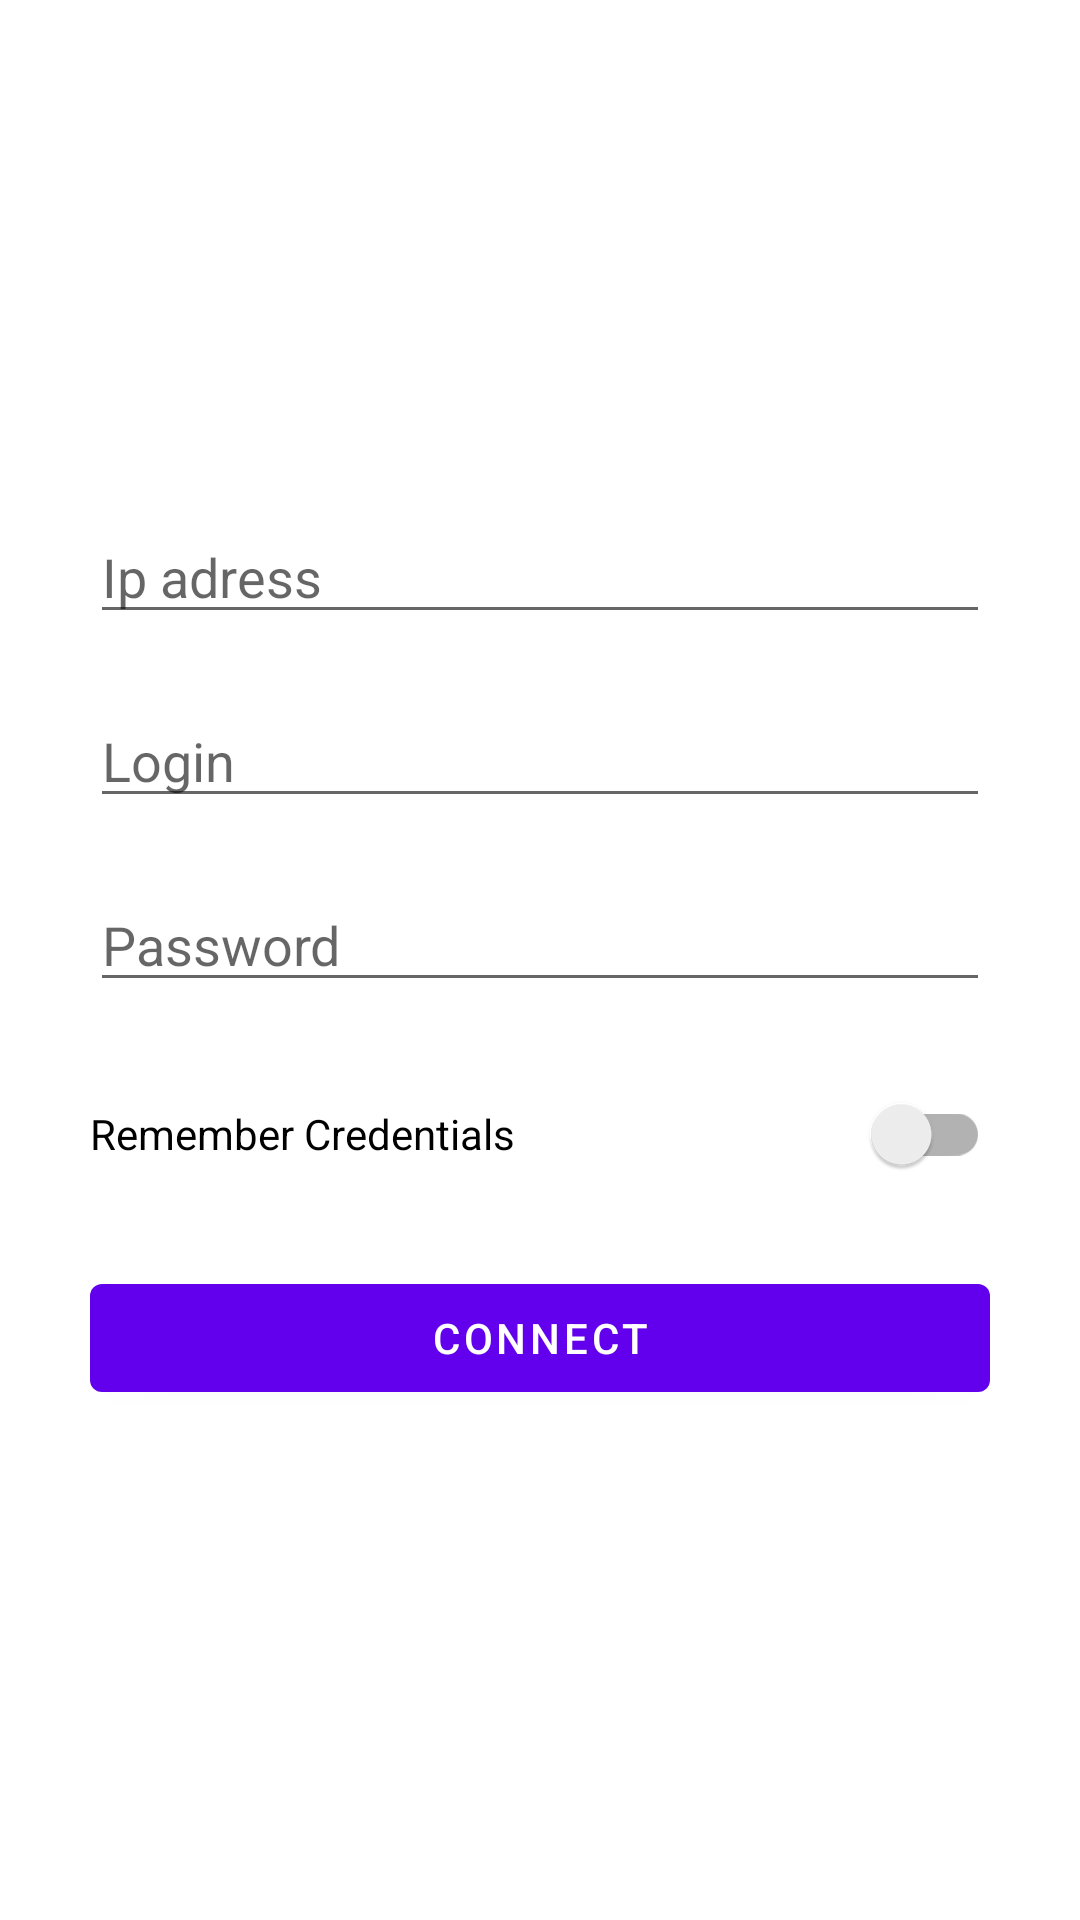

Here is an Android app screen rendered from its layout file. Give the layout XML and the strings, colors and styles it references.
<!-- AndroidManifest.xml: application theme Theme.Commander -->
<!-- res/layout/fragment_connect.xml -->
<?xml version="1.0" encoding="utf-8"?>
<androidx.constraintlayout.widget.ConstraintLayout
    xmlns:android="http://schemas.android.com/apk/res/android"
    xmlns:app="http://schemas.android.com/apk/res-auto"
    xmlns:tools="http://schemas.android.com/tools"
    android:layout_width="match_parent"
    android:layout_height="match_parent"
    tools:context=".ui.connect.ConnectFragment">

    <LinearLayout
        android:id="@+id/linearLayout"
        android:layout_width="match_parent"
        android:layout_height="wrap_content"
        android:layout_centerInParent="true"
        android:layout_centerHorizontal="true"
        android:layout_margin="20dp"
        android:orientation="vertical"
        app:layout_constraintBottom_toBottomOf="parent"
        app:layout_constraintEnd_toEndOf="parent"
        app:layout_constraintStart_toStartOf="parent"
        app:layout_constraintTop_toTopOf="parent">

        <EditText
            android:id="@+id/ip_address"
            android:layout_width="match_parent"
            android:layout_height="wrap_content"
            android:layout_margin="10dp"
            android:autofillHints="AUTOFILL_HINT_NOT_APPLICABLE"
            android:ems="10"
            android:hint="@string/ip_address_hint"
            android:inputType="text"
            app:layout_constraintEnd_toEndOf="parent"
            app:layout_constraintStart_toStartOf="parent"
            app:layout_constraintTop_toTopOf="parent" />

        <EditText
            android:id="@+id/login"
            android:layout_width="match_parent"
            android:layout_height="wrap_content"
            android:layout_margin="10dp"
            android:autofillHints="AUTOFILL_HINT_USERNAME"
            android:ems="10"
            android:hint="@string/login_hint"
            android:inputType="textShortMessage"
            app:layout_constraintEnd_toEndOf="parent"
            app:layout_constraintStart_toStartOf="parent"
            app:layout_constraintTop_toBottomOf="@+id/editTextTextPersonName" />

        <EditText
            android:id="@+id/password"
            android:layout_width="match_parent"
            android:layout_height="wrap_content"
            android:layout_margin="10dp"
            android:autofillHints="AUTOFILL_HINT_USERNAME"
            android:ems="10"
            android:hint="@string/password_hint"
            android:inputType="textPassword"
            app:layout_constraintEnd_toEndOf="parent"
            app:layout_constraintStart_toStartOf="parent"
            app:layout_constraintTop_toBottomOf="@+id/editTextTextPersonName2" />

        <androidx.appcompat.widget.SwitchCompat
            android:id="@+id/switch1"
            android:layout_width="match_parent"
            android:layout_height="wrap_content"
            android:layout_margin="10dp"
            android:text="@string/remember_credentials_hint" />

        <Button
            android:id="@+id/connect_button"
            android:layout_width="match_parent"
            android:layout_height="wrap_content"
            android:layout_margin="10dp"
            android:text="@string/connect_button"
            app:layout_constraintEnd_toEndOf="parent"
            app:layout_constraintStart_toStartOf="parent"
            app:layout_constraintTop_toBottomOf="@+id/editTextTextPersonName3" />


    </LinearLayout>

    <androidx.constraintlayout.widget.Guideline
        android:id="@+id/guideline2"
        android:layout_width="wrap_content"
        android:layout_height="wrap_content"
        android:orientation="vertical"
        app:layout_constraintGuide_begin="-58dp" />

    <ProgressBar
        android:visibility="gone"
        android:id="@+id/progressBar"
        style="?android:attr/progressBarStyle"
        android:layout_width="wrap_content"
        android:layout_height="wrap_content"
        app:layout_constraintEnd_toEndOf="parent"
        app:layout_constraintStart_toStartOf="parent"
        app:layout_constraintTop_toBottomOf="@+id/linearLayout" />

</androidx.constraintlayout.widget.ConstraintLayout>
<!-- resources referenced by this layout -->
<resources>
  <string name="connect_button">Connect</string>
  <string name="ip_address_hint">Ip adress</string>
  <string name="login_hint">Login</string>
  <string name="password_hint">Password</string>
  <string name="remember_credentials_hint">Remember Credentials</string>
  <style name="Theme.Commander" parent="Theme.MaterialComponents.DayNight.DarkActionBar">
          
          <item name="colorPrimary">@color/purple_500</item>
          <item name="colorPrimaryVariant">@color/purple_700</item>
          <item name="colorOnPrimary">@color/white</item>
          
          <item name="colorSecondary">@color/teal_200</item>
          <item name="colorSecondaryVariant">@color/teal_700</item>
          <item name="colorOnSecondary">@color/black</item>
          
          <item name="android:statusBarColor" tools:targetApi="l">?attr/colorPrimaryVariant</item>
          
      </style>
  <color name="purple_500">#FF6200EE</color>
  <color name="purple_700">#FF3700B3</color>
  <color name="white">#FFFFFFFF</color>
  <color name="teal_200">#FF03DAC5</color>
  <color name="teal_700">#FF018786</color>
  <color name="black">#FF000000</color>
</resources>
